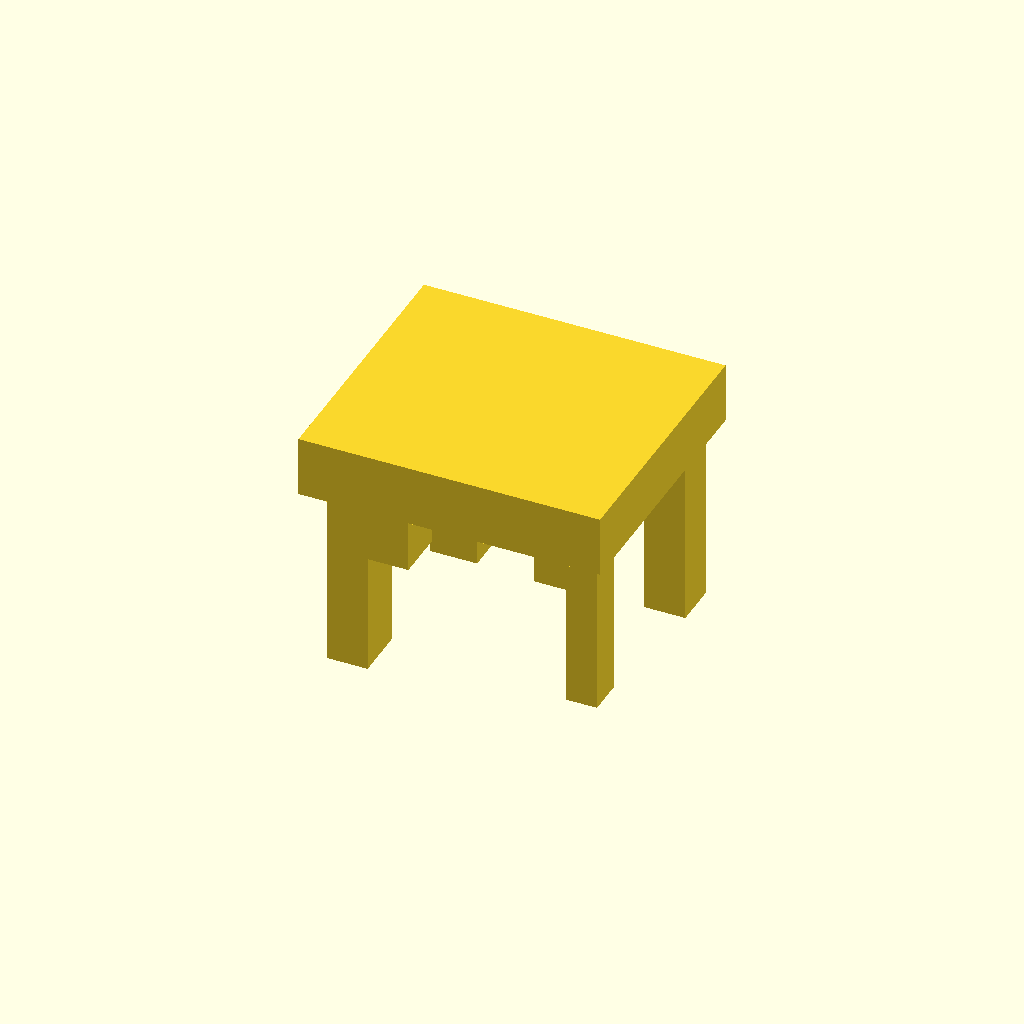
Cell 1: rendered with the file's own defaults.
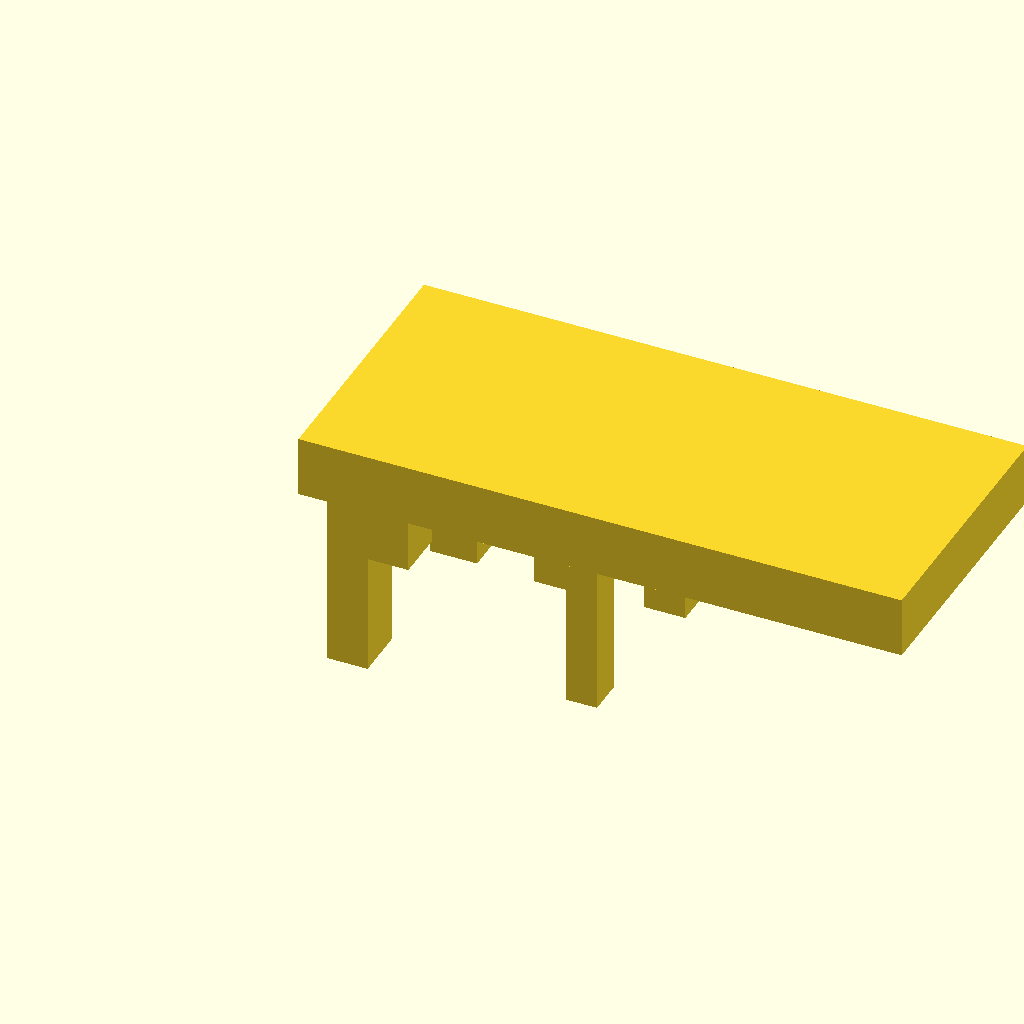
Cell 2: the same model with base_length = 1.5.
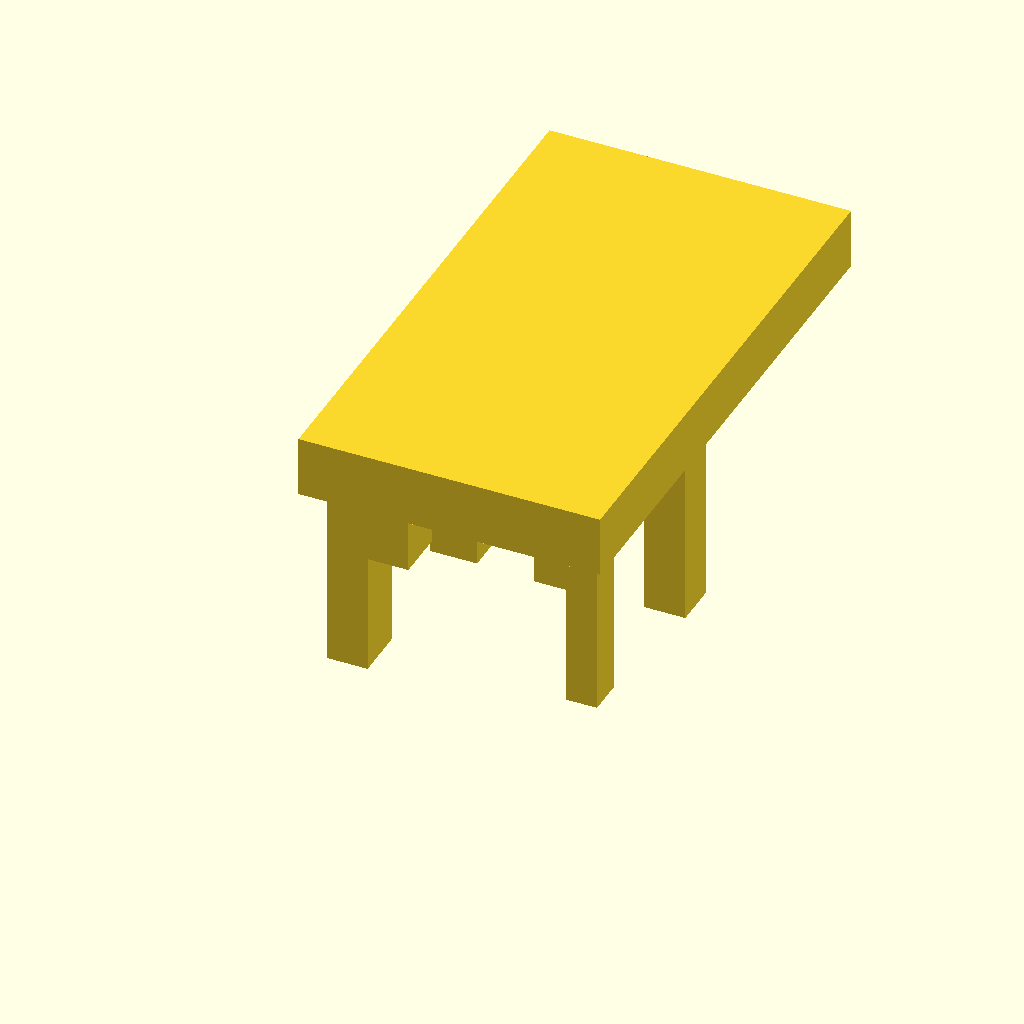
Cell 3 — base_width set to 1.338852, the other parameters unchanged.
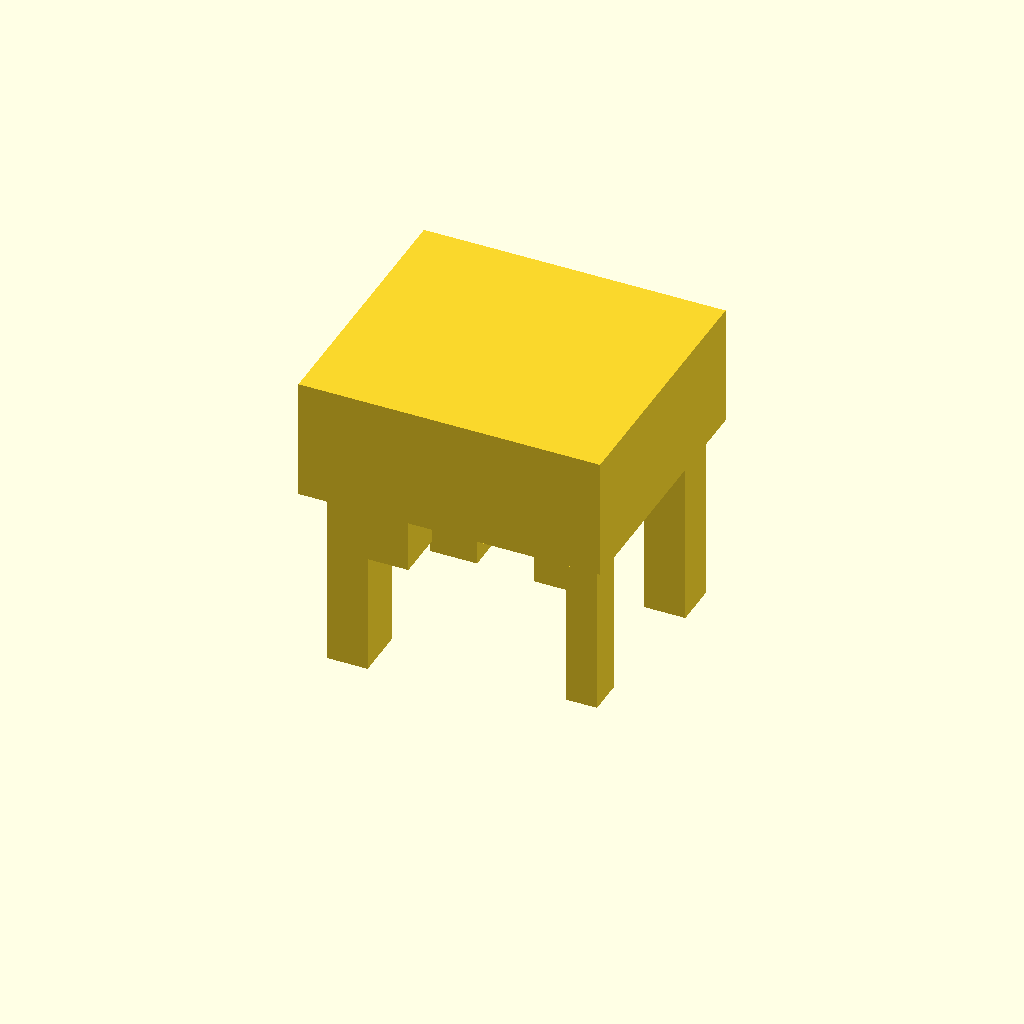
Cell 4 — base_height set to 0.301958, the other parameters unchanged.
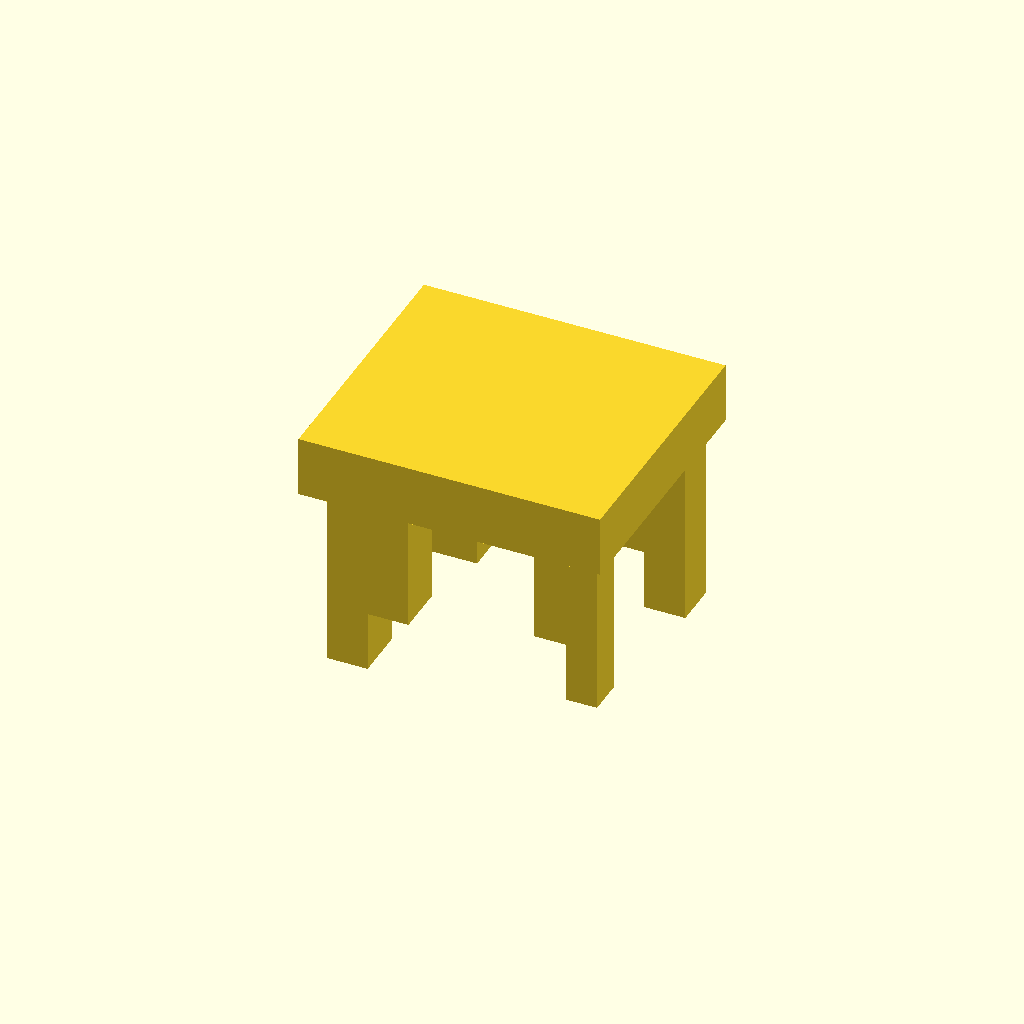
Cell 5: shallow_depth = 0.302 (everything else at default).
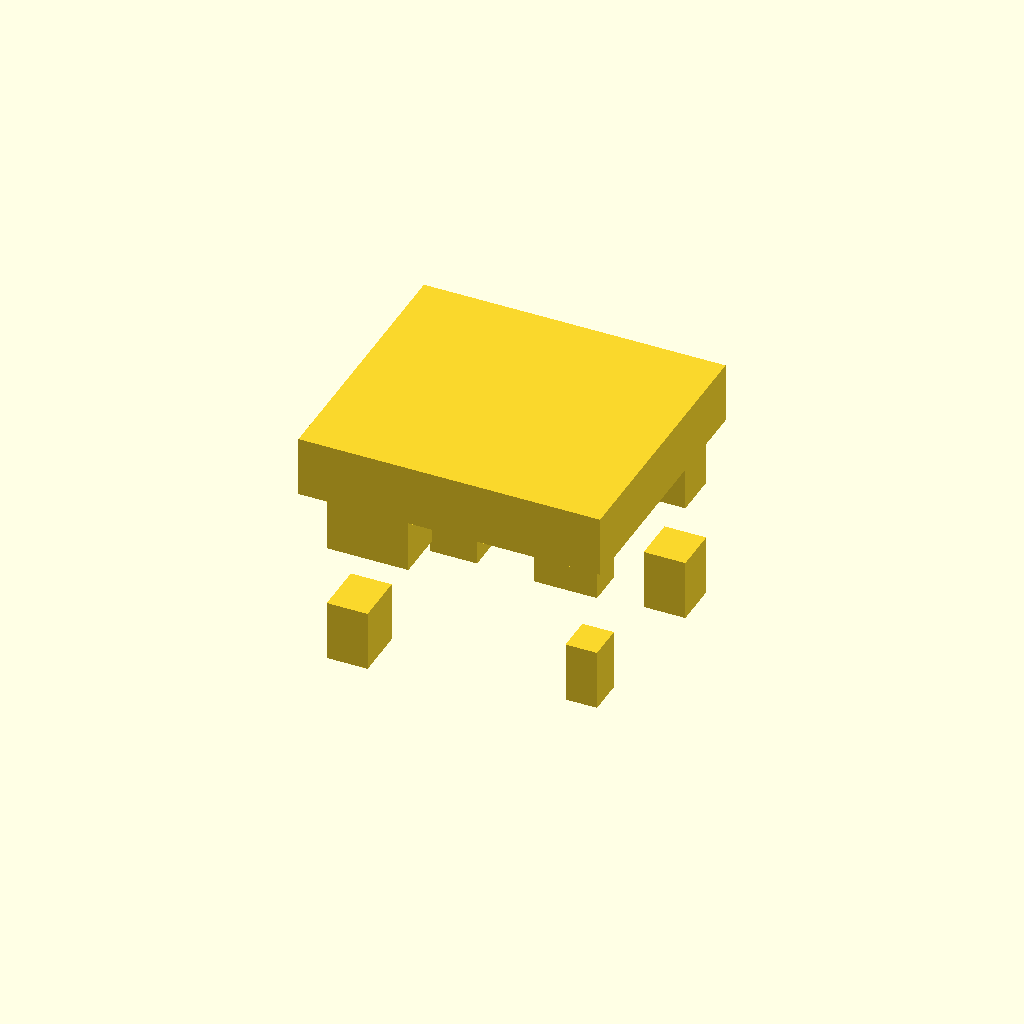
Cell 6: deep_start_below = 0.3018 (everything else at default).
One fixed orthographic camera (rotation 55°, 0°, 25°; colour scheme Cornfield) for every cell.
OpenSCAD source file projects/p3d-bench/demo/runs/text2cad_0009_00099014_parametric_openscad_kimi_k26-reason/generated.scad:
// Base dimensions
base_length = 0.75;
base_width = 0.669426;
base_height = 0.150979;

// Pad depth parameters
shallow_depth = 0.151;
deep_start_below = 0.1509;
deep_end_below = 0.4529;
deep_depth = deep_end_below - deep_start_below; // 0.302

// Pad 1 shallow
p1_s_x = 0.156427;
p1_s_y = 0.090313;
p1_s_left = 0.5351;
p1_s_front = 0.109;

// Pad 1 deep
p1_d_x = 0.078214;
p1_d_y = 0.090313;
p1_d_left = 0.6133;
p1_d_front = 0.109;

// Pad 2 shallow
p2_s_x = 0.202932;
p2_s_y = 0.128382;
p2_s_left = 0.0568;
p2_s_front = 0.0294;

// Pad 2 deep
p2_d_x = 0.101466;
p2_d_y = 0.128382;
p2_d_left = 0.0568;
p2_d_front = 0.0294;

// Pad 3 shallow
p3_s_x = 0.207237;
p3_s_y = 0.111076;
p3_s_left = 0.5157;
p3_s_front = 0.5131;

// Pad 3 deep
p3_d_x = 0.103619;
p3_d_y = 0.111076;
p3_d_left = 0.6193;
p3_d_front = 0.5131;

// Pad 4 shallow
p4_s_x = 0.235324;
p4_s_y = 0.115862;
p4_s_left = 0.0893;
p4_s_front = 0.5088;

// Pad 4 deep
p4_d_x = 0.117662;
p4_d_y = 0.115862;
p4_d_left = 0.0893;
p4_d_front = 0.5088;

// Main base body
module base_body() {
    cube([base_length, base_width, base_height]);
}

// Shallow pad extending from base underside
module shallow_pad(left, front, w, d) {
    translate([left, front, -shallow_depth])
        cube([w, d, shallow_depth]);
}

// Deeper continuation pad
module deep_pad(left, front, w, d) {
    translate([left, front, -deep_end_below])
        cube([w, d, deep_depth]);
}

// Assemble solid model
union() {
    // Reference rectangular base
    base_body();

    // Pad 1 features
    shallow_pad(p1_s_left, p1_s_front, p1_s_x, p1_s_y);
    deep_pad(p1_d_left, p1_d_front, p1_d_x, p1_d_y);

    // Pad 2 features
    shallow_pad(p2_s_left, p2_s_front, p2_s_x, p2_s_y);
    deep_pad(p2_d_left, p2_d_front, p2_d_x, p2_d_y);

    // Pad 3 features
    shallow_pad(p3_s_left, p3_s_front, p3_s_x, p3_s_y);
    deep_pad(p3_d_left, p3_d_front, p3_d_x, p3_d_y);

    // Pad 4 features
    shallow_pad(p4_s_left, p4_s_front, p4_s_x, p4_s_y);
    deep_pad(p4_d_left, p4_d_front, p4_d_x, p4_d_y);
}
Customizer parameters (derived from the source; name, type, default, range or options):
base_length: number, default 0.75
base_width: number, default 0.669426
base_height: number, default 0.150979
shallow_depth: number, default 0.151
deep_start_below: number, default 0.1509
deep_end_below: number, default 0.4529
p1_s_x: number, default 0.156427
p1_s_y: number, default 0.090313
p1_s_left: number, default 0.5351
p1_s_front: number, default 0.109
p1_d_x: number, default 0.078214
p1_d_y: number, default 0.090313
p1_d_left: number, default 0.6133
p1_d_front: number, default 0.109
p2_s_x: number, default 0.202932
p2_s_y: number, default 0.128382
p2_s_left: number, default 0.0568
p2_s_front: number, default 0.0294
p2_d_x: number, default 0.101466
p2_d_y: number, default 0.128382
p2_d_left: number, default 0.0568
p2_d_front: number, default 0.0294
p3_s_x: number, default 0.207237
p3_s_y: number, default 0.111076
p3_s_left: number, default 0.5157
p3_s_front: number, default 0.5131
p3_d_x: number, default 0.103619
p3_d_y: number, default 0.111076
p3_d_left: number, default 0.6193
p3_d_front: number, default 0.5131
p4_s_x: number, default 0.235324
p4_s_y: number, default 0.115862
p4_s_left: number, default 0.0893
p4_s_front: number, default 0.5088
p4_d_x: number, default 0.117662
p4_d_y: number, default 0.115862
p4_d_left: number, default 0.0893
p4_d_front: number, default 0.5088
